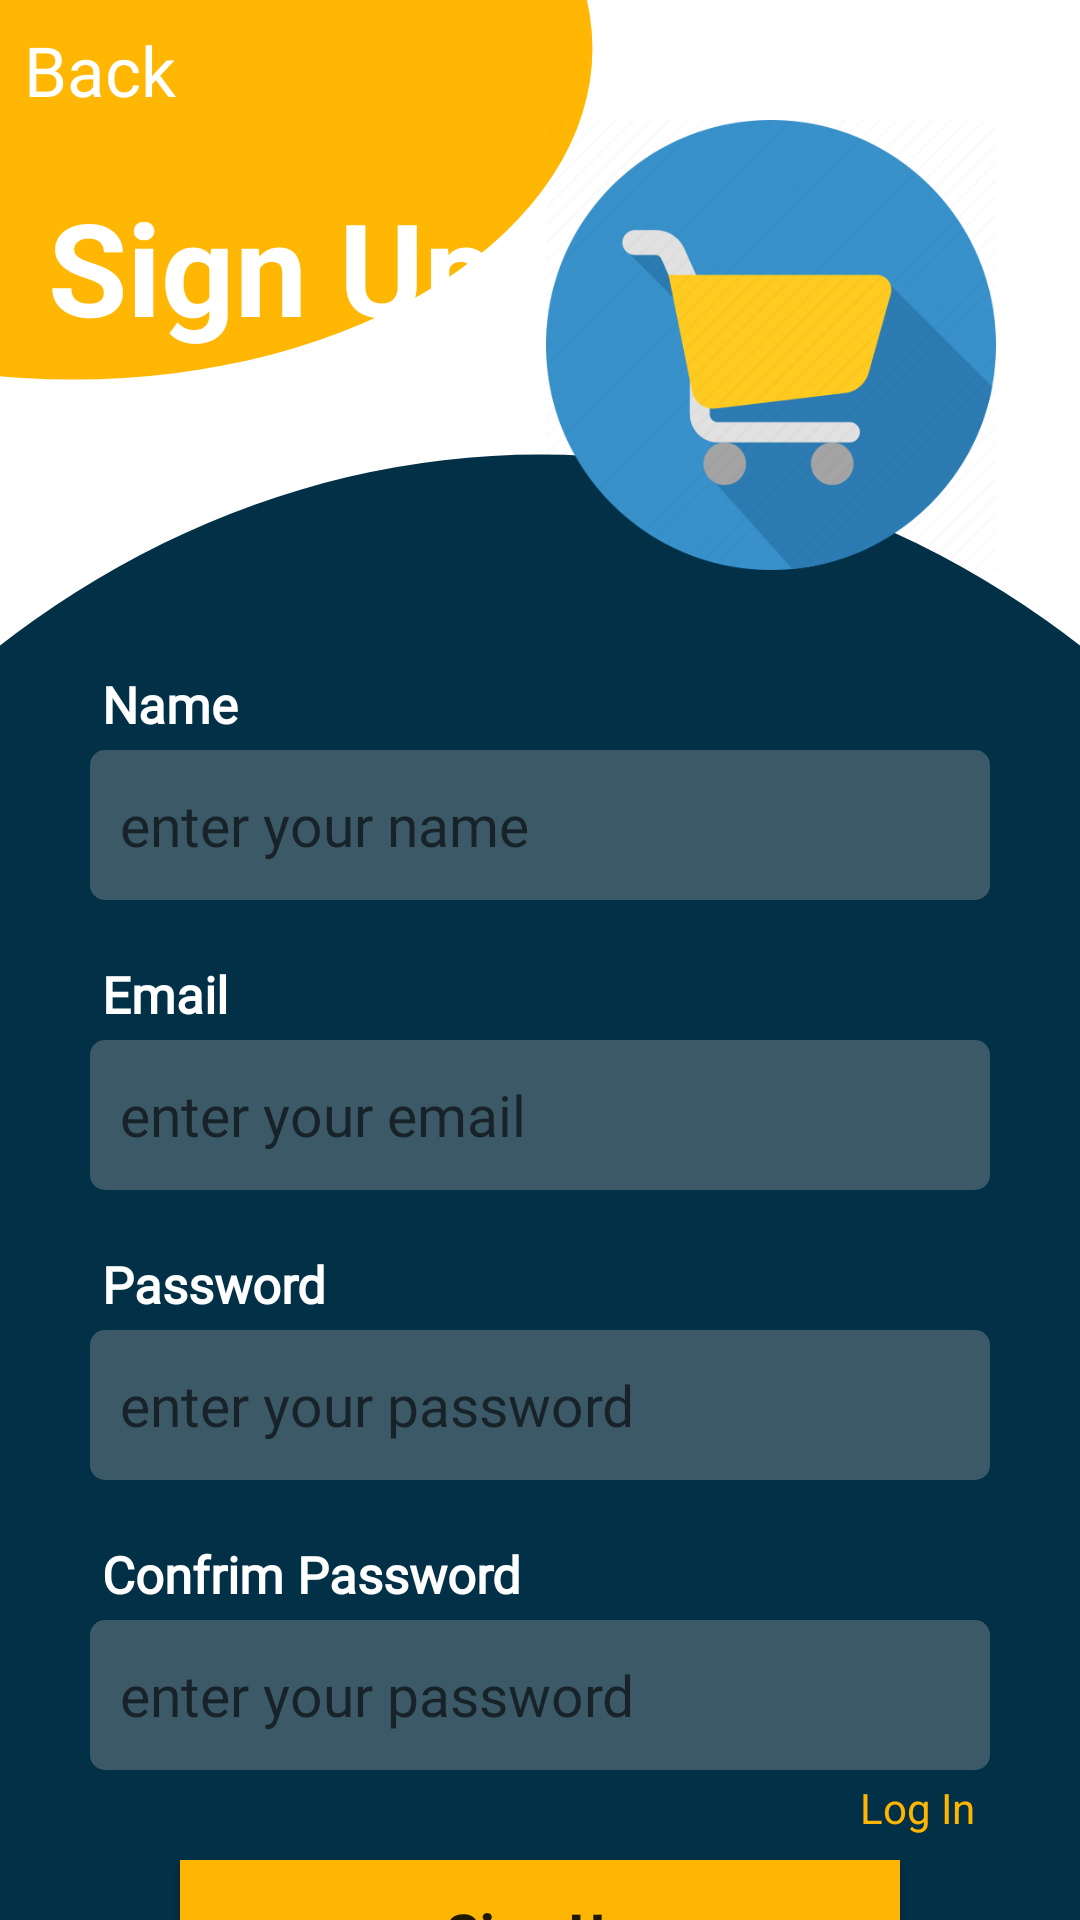

Here is an Android app screen rendered from its layout file. Give the layout XML and the strings, colors and styles it references.
<!-- AndroidManifest.xml: application theme Theme.UX4ShoppingApp -->
<!-- res/layout/fragment_signup.xml -->
<?xml version="1.0" encoding="utf-8"?>
<androidx.constraintlayout.widget.ConstraintLayout
    xmlns:android="http://schemas.android.com/apk/res/android"
    xmlns:app="http://schemas.android.com/apk/res-auto"
    xmlns:tools="http://schemas.android.com/tools"
    android:layout_width="match_parent"
    android:layout_height="match_parent"
    android:background="@drawable/signupscreenbackground"
    tools:context=".ui.fragments.login.LoginFragment">

    <ImageView
        android:layout_width="150dp"
        android:layout_height="150dp"
        android:layout_marginTop="40dp"
        android:layout_marginEnd="28dp"
        android:src="@drawable/shopping"
        app:layout_constraintEnd_toEndOf="parent"
        app:layout_constraintTop_toTopOf="parent" />

    <LinearLayout
        android:id="@+id/backButton"
        android:layout_width="wrap_content"
        android:layout_height="wrap_content"
        android:layout_marginStart="8dp"
        android:layout_marginTop="8dp"
        android:gravity="center"
        android:orientation="horizontal"
        app:layout_constraintStart_toStartOf="parent"
        app:layout_constraintTop_toTopOf="parent">

        <ImageView
            android:layout_width="wrap_content"
            android:layout_height="match_parent"
            android:paddingTop="3dp"
            android:src="@drawable/back_icon" />

        <TextView
            android:layout_width="wrap_content"
            android:layout_height="wrap_content"
            android:layout_gravity="center"
            android:fontFamily="@font/didactgothicregular"
            android:text="Back"
            android:textAllCaps="false"
            android:textColor="@color/white"
            android:textSize="23sp" />

    </LinearLayout>

    <TextView
        android:layout_width="wrap_content"
        android:layout_height="wrap_content"
        android:layout_marginStart="16dp"
        android:layout_marginTop="60dp"
        android:text="Sign Up"
        android:textColor="@color/white"
        android:textSize="43sp"
        android:textStyle="bold"
        app:layout_constraintStart_toStartOf="parent"
        app:layout_constraintTop_toTopOf="parent" />

    <LinearLayout
        android:id="@+id/linearLayout4"
        android:layout_width="match_parent"
        android:layout_height="wrap_content"
        android:layout_marginLeft="30dp"
        android:layout_marginRight="30dp"
        android:layout_marginBottom="50dp"
        android:orientation="vertical"
        app:layout_constraintBottom_toBottomOf="parent"
        app:layout_constraintEnd_toEndOf="parent"
        app:layout_constraintStart_toStartOf="parent"
        app:layout_constraintTop_toTopOf="@+id/guideline">

        <TextView
            android:layout_width="match_parent"
            android:layout_height="wrap_content"
            android:layout_marginLeft="4dp"
            android:layout_marginBottom="4dp"
            android:fontFamily="@font/didactgothicregular"
            android:text="Name"
            android:textColor="@color/white"
            android:textSize="17sp"
            android:textStyle="bold" />

        <EditText
            android:id="@+id/nameEditText"
            android:layout_width="match_parent"
            android:layout_height="50dp"
            android:background="@drawable/loginedittextbackground"
            android:fontFamily="@font/didactgothicregular"
            android:hint="enter your name"
            android:padding="10dp"
            android:textColor="@color/white2"
            android:textSize="19sp" />

        <TextView
            android:layout_width="match_parent"
            android:layout_height="wrap_content"
            android:layout_marginLeft="4dp"
            android:layout_marginTop="20dp"
            android:layout_marginBottom="4dp"
            android:fontFamily="@font/didactgothicregular"
            android:text="Email"
            android:textColor="@color/white"
            android:textSize="17sp"
            android:textStyle="bold" />

        <EditText
            android:id="@+id/emailEditText"
            android:layout_width="match_parent"
            android:layout_height="50dp"
            android:background="@drawable/loginedittextbackground"
            android:fontFamily="@font/didactgothicregular"
            android:hint="enter your email"
            android:padding="10dp"
            android:textColor="@color/white2"
            android:textSize="19sp" />

        <TextView
            android:layout_width="match_parent"
            android:layout_height="wrap_content"
            android:layout_marginLeft="4dp"
            android:layout_marginTop="20dp"
            android:layout_marginBottom="4dp"
            android:fontFamily="@font/didactgothicregular"
            android:text="Password"
            android:textColor="@color/white"
            android:textSize="17sp"
            android:textStyle="bold" />

        <EditText
            android:id="@+id/passwordEditText"
            android:layout_width="match_parent"
            android:layout_height="50dp"
            android:background="@drawable/loginedittextbackground"
            android:fontFamily="@font/didactgothicregular"
            android:hint="enter your password"
            android:inputType="textPassword"
            android:padding="10dp"
            android:textColor="@color/white2"
            android:textSize="19sp" />

        <TextView
            android:layout_width="match_parent"
            android:layout_height="wrap_content"
            android:layout_marginLeft="4dp"
            android:layout_marginTop="20dp"
            android:layout_marginBottom="4dp"
            android:fontFamily="@font/didactgothicregular"
            android:text="Confrim Password"
            android:textColor="@color/white"
            android:textSize="17sp"
            android:textStyle="bold" />

        <EditText
            android:id="@+id/password2EditText"
            android:layout_width="match_parent"
            android:layout_height="50dp"
            android:background="@drawable/loginedittextbackground"
            android:fontFamily="@font/didactgothicregular"
            android:hint="enter your password"
            android:inputType="textPassword"
            android:padding="10dp"
            android:textColor="@color/white2"
            android:textSize="19sp" />

        <TextView
            android:id="@+id/loginTextView"
            android:layout_width="match_parent"
            android:layout_height="wrap_content"
            android:layout_gravity="right"
            android:layout_marginTop="3dp"
            android:layout_marginRight="5dp"
            android:gravity="right"
            android:text="Log In"
            android:textAllCaps="false"
            android:textColor="@color/yellow_color" />

    </LinearLayout>

    <androidx.appcompat.widget.AppCompatButton
        android:id="@+id/signupButton"
        android:layout_width="match_parent"
        android:layout_height="wrap_content"
        android:layout_marginStart="60dp"
        android:layout_marginTop="8dp"
        android:layout_marginEnd="60dp"
        android:background="@color/yellow_color"
        android:text="Sign Up"
        android:textAllCaps="false"
        android:textSize="18sp"
        android:textStyle="bold"
        app:layout_constraintEnd_toEndOf="@+id/linearLayout4"
        app:layout_constraintStart_toStartOf="@+id/linearLayout4"
        app:layout_constraintTop_toBottomOf="@+id/linearLayout4" />

    <ProgressBar
        android:id="@+id/register_progress"
        style="?android:attr/progressBarStyle"
        android:layout_width="36dp"
        android:layout_height="36dp"
        android:layout_centerInParent="true"
        android:elevation="10dp"
        android:indeterminateTint="@color/black"
        android:visibility="invisible"
        app:layout_constraintBottom_toBottomOf="@+id/signupButton"
        app:layout_constraintEnd_toEndOf="@+id/signupButton"
        app:layout_constraintStart_toStartOf="@+id/signupButton"
        app:layout_constraintTop_toTopOf="@+id/signupButton" />

    <androidx.constraintlayout.widget.Guideline
        android:id="@+id/guideline"
        android:layout_width="wrap_content"
        android:layout_height="wrap_content"
        android:orientation="horizontal"
        app:layout_constraintGuide_begin="245dp" />


</androidx.constraintlayout.widget.ConstraintLayout>
<!-- resources referenced by this layout -->
<resources>
  <color name="black">#FF000000</color>
  <color name="white">#FFFFFFFF</color>
  <color name="white2">#C8C8C8</color>
  <color name="yellow_color">#FFFEB603</color>
  <!-- drawable loginedittextbackground (drawable) -->
  <?xml version="1.0" encoding="utf-8"?>
  <shape xmlns:android="http://schemas.android.com/apk/res/android">
  
      <solid android:color="@color/blue_color"/>
      <corners android:radius="5dp"/>
  
  </shape>
  <!-- drawable shopping: png bitmap (drawable, 25161 bytes) -->
  <!-- drawable signupscreenbackground (drawable) -->
  <vector xmlns:android="http://schemas.android.com/apk/res/android"
      android:width="412dp"
      android:height="870dp"
      android:viewportWidth="412"
      android:viewportHeight="870">
    <group>
      <clip-path
          android:pathData="M0,0h412v870h-412z"/>
      <path
          android:pathData="M0,0h412v870h-412z"
          android:fillColor="#fff"/>
      <path
          android:pathData="M582,827c0,313.14 -168.34,567 -376,567S-170,1140.15 -170,827 582,513.85 582,827Z"
          android:fillColor="#f3f4f6"/>
      <path
          android:pathData="M582,810.5C582,1062.62 413.66,1267 206,1267S-170,1062.62 -170,810.5 582,558.38 582,810.5Z"
          android:fillColor="#e9ebee"/>
      <path
          android:pathData="M-170,735.5a376,529.5 0,1 0,752 0a376,529.5 0,1 0,-752 0z"
          android:fillColor="#023047"/>
      <path
          android:pathData="M-170,22a198,150 0,1 0,396 0a198,150 0,1 0,-396 0z"
          android:fillColor="#ffb703"/>
    </group>
  </vector>
  <style name="Theme.UX4ShoppingApp" parent="Theme.MaterialComponents.DayNight.NoActionBar">
          
          <item name="colorPrimary">@color/purple_500</item>
          <item name="colorPrimaryVariant">@color/purple_700</item>
          <item name="colorOnPrimary">@color/white</item>
          
          <item name="colorSecondary">@color/teal_200</item>
          <item name="colorSecondaryVariant">@color/teal_700</item>
          <item name="colorOnSecondary">@color/black</item>
          
          <item name="android:statusBarColor">?attr/colorPrimaryVariant</item>
          
      </style>
  <color name="blue_color">#DA45606D</color>
  <color name="purple_500">#2196F3</color>
  <color name="purple_700">#03A9F4</color>
  <color name="teal_200">#FF03DAC5</color>
  <color name="teal_700">#FF018786</color>
</resources>
